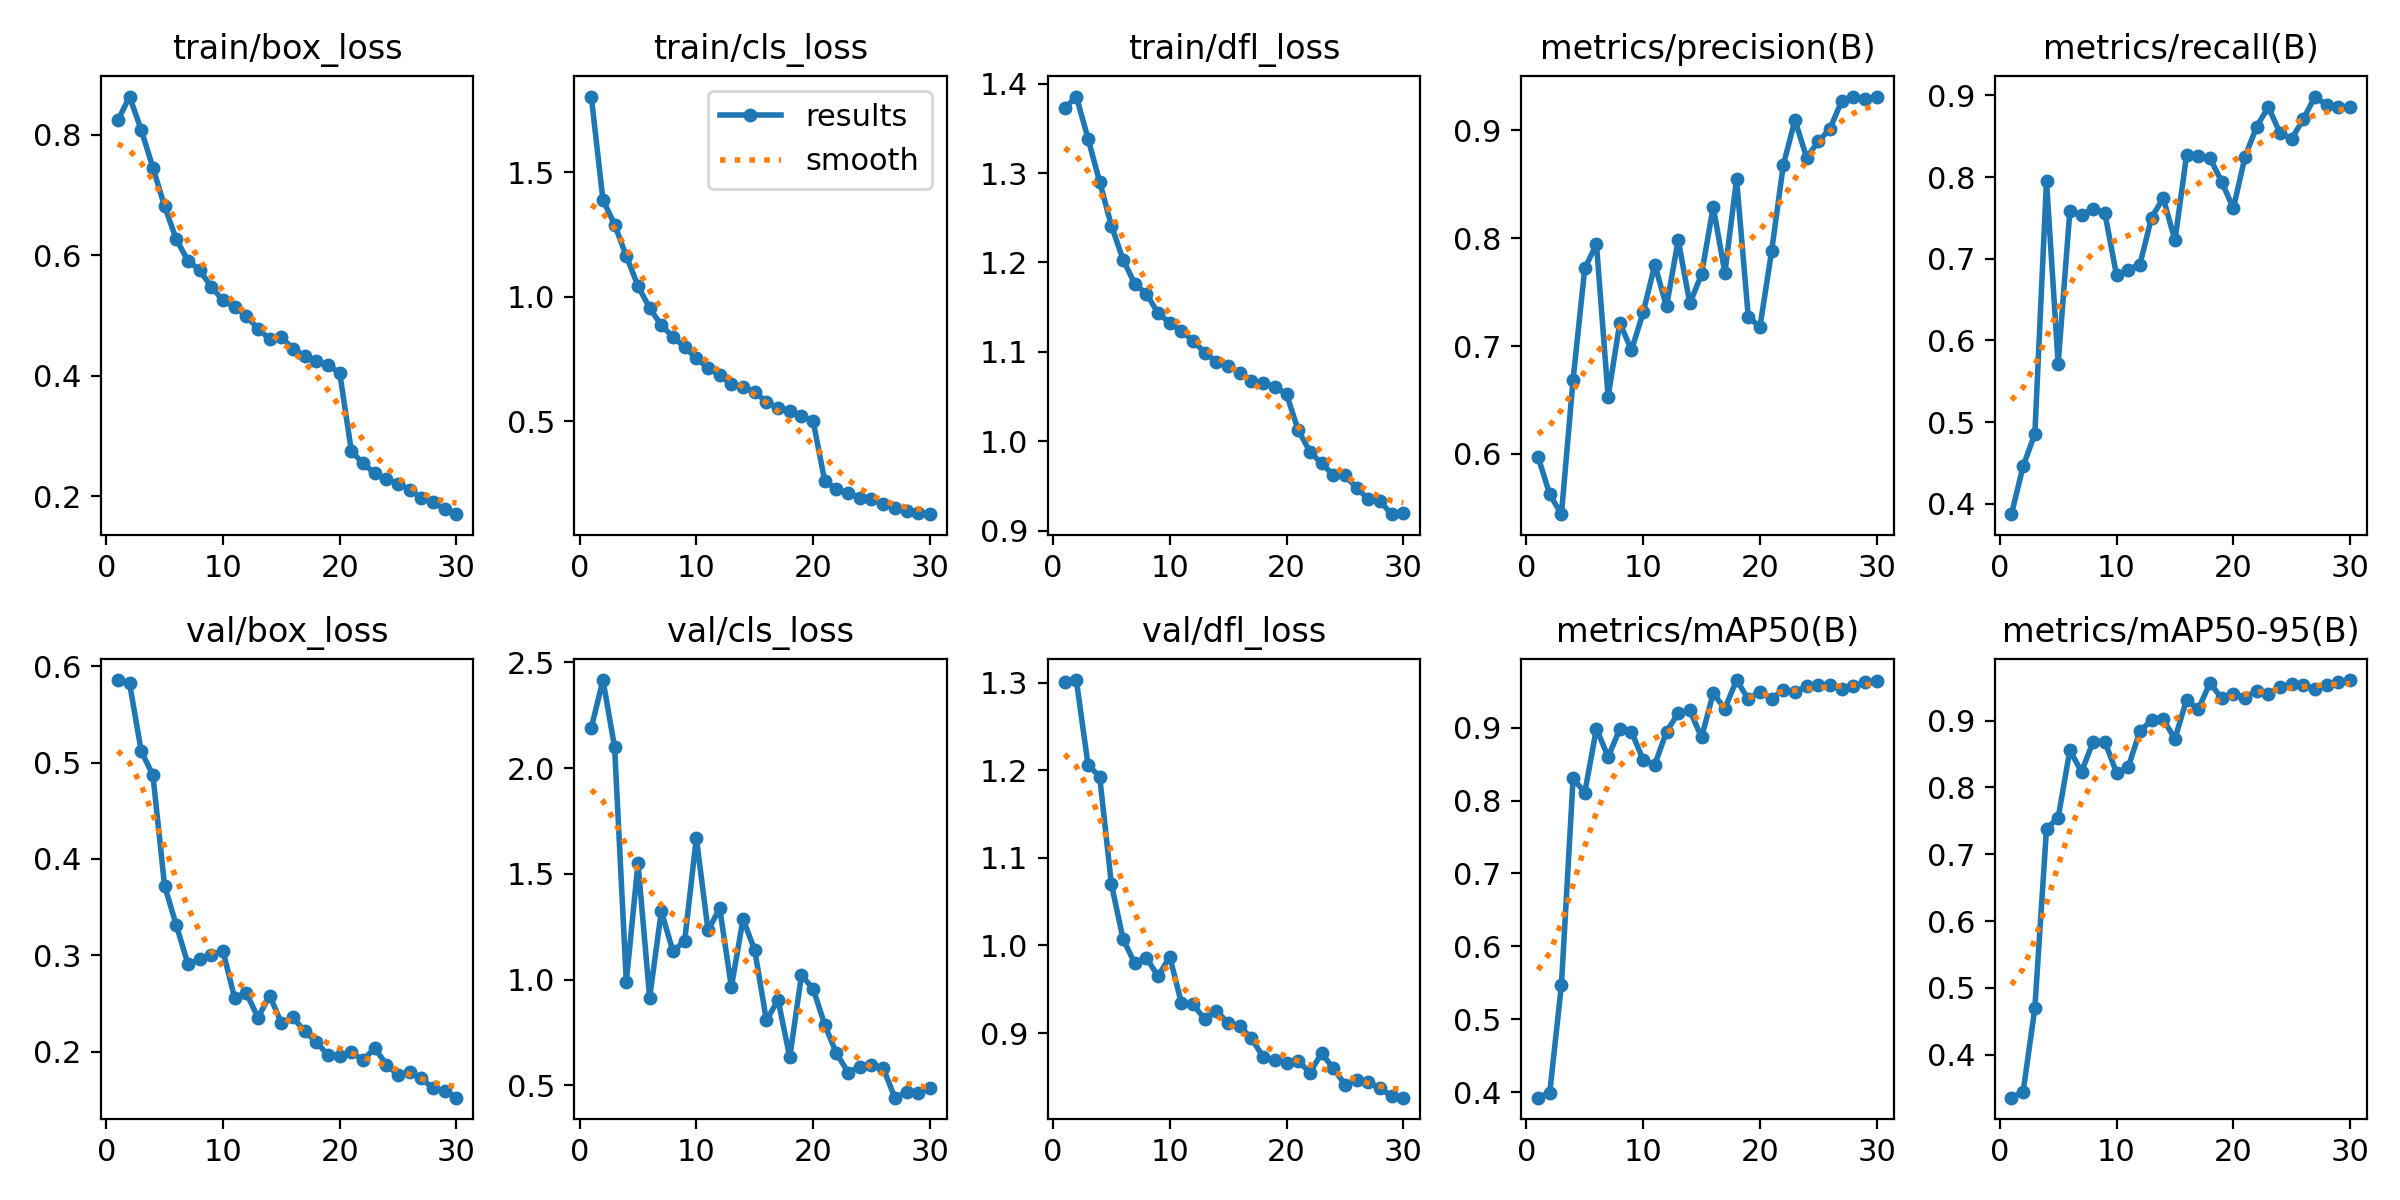

Values plotted in this chart, from the file beside it:
epoch, time, train/box_loss, train/cls_loss, train/dfl_loss, metrics/precision(B), metrics/recall(B), metrics/mAP50(B), metrics/mAP50-95(B), val/box_loss, val/cls_loss, val/dfl_loss, lr/pg0, lr/pg1, lr/pg2
1, 252, 0.8237, 1.803, 1.372, 0.5974, 0.3873, 0.3923, 0.3359, 0.5858, 2.19, 1.3, 0.0003696, 0.0003696, 0.0003696
2, 498.8, 0.8634, 1.388, 1.386, 0.5625, 0.4462, 0.3992, 0.3449, 0.5824, 2.416, 1.303, 0.0007156, 0.0007156, 0.0007156
3, 742.5, 0.8081, 1.289, 1.339, 0.5442, 0.4855, 0.5471, 0.4695, 0.5119, 2.098, 1.206, 0.001037, 0.001037, 0.001037
4, 985.7, 0.7453, 1.163, 1.29, 0.6689, 0.7952, 0.8303, 0.7382, 0.4871, 0.989, 1.193, 0.001001, 0.001001, 0.001001
5, 1228, 0.6814, 1.043, 1.241, 0.772, 0.5713, 0.811, 0.7549, 0.3723, 1.55, 1.07, 0.0009643, 0.0009643, 0.0009643
6, 1470, 0.6263, 0.9542, 1.203, 0.7944, 0.7587, 0.8989, 0.8556, 0.3315, 0.9148, 1.007, 0.0009277, 0.0009277, 0.0009277
7, 1714, 0.5909, 0.8849, 1.176, 0.653, 0.7538, 0.8598, 0.8236, 0.2909, 1.323, 0.9798, 0.000891, 0.000891, 0.000891
8, 1957, 0.5751, 0.8374, 1.165, 0.7215, 0.7611, 0.898, 0.8687, 0.2957, 1.133, 0.986, 0.0008544, 0.0008544, 0.0008544
9, 2200, 0.5475, 0.7971, 1.143, 0.6961, 0.7558, 0.8947, 0.8684, 0.3001, 1.184, 0.9647, 0.0008177, 0.0008177, 0.0008177
10, 2443, 0.525, 0.7513, 1.133, 0.7311, 0.6796, 0.8557, 0.822, 0.3044, 1.67, 0.9872, 0.000781, 0.000781, 0.000781
11, 2685, 0.5138, 0.714, 1.123, 0.7752, 0.6868, 0.8495, 0.8307, 0.2556, 1.232, 0.9341, 0.0007444, 0.0007444, 0.0007444
12, 2928, 0.4991, 0.684, 1.112, 0.7367, 0.693, 0.8945, 0.8841, 0.2609, 1.337, 0.9327, 0.0007077, 0.0007077, 0.0007077
13, 3170, 0.4777, 0.6468, 1.099, 0.7982, 0.7505, 0.9198, 0.9007, 0.2352, 0.9652, 0.9158, 0.000671, 0.000671, 0.000671
14, 3412, 0.4608, 0.636, 1.089, 0.7394, 0.7744, 0.9237, 0.9017, 0.2581, 1.286, 0.9254, 0.0006344, 0.0006344, 0.0006344
15, 3655, 0.4634, 0.6162, 1.084, 0.7665, 0.7224, 0.8867, 0.8728, 0.2298, 1.139, 0.9111, 0.0005977, 0.0005977, 0.0005977
16, 3898, 0.445, 0.5774, 1.076, 0.8291, 0.8271, 0.9471, 0.9315, 0.2356, 0.8063, 0.9081, 0.0005611, 0.0005611, 0.0005611
17, 4141, 0.4321, 0.5534, 1.068, 0.7679, 0.8263, 0.9262, 0.9167, 0.2209, 0.904, 0.8938, 0.0005244, 0.0005244, 0.0005244
18, 4384, 0.4246, 0.5419, 1.065, 0.8544, 0.8233, 0.9654, 0.9565, 0.2101, 0.6322, 0.8729, 0.0004877, 0.0004877, 0.0004877
19, 4630, 0.4175, 0.521, 1.061, 0.7274, 0.7945, 0.9395, 0.9334, 0.1961, 1.02, 0.8689, 0.0004511, 0.0004511, 0.0004511
20, 4872, 0.4045, 0.5006, 1.053, 0.7175, 0.7617, 0.9496, 0.9403, 0.1959, 0.9572, 0.8656, 0.0004144, 0.0004144, 0.0004144
21, 5115, 0.2746, 0.2575, 1.012, 0.7877, 0.8248, 0.9399, 0.9344, 0.1992, 0.7852, 0.8685, 0.0003777, 0.0003777, 0.0003777
22, 5356, 0.2541, 0.2283, 0.9884, 0.8675, 0.8617, 0.9519, 0.9445, 0.1911, 0.6515, 0.8547, 0.0003411, 0.0003411, 0.0003411
23, 5597, 0.2376, 0.2105, 0.9752, 0.9093, 0.8859, 0.9484, 0.9394, 0.2036, 0.5602, 0.8768, 0.0003044, 0.0003044, 0.0003044
24, 5838, 0.2275, 0.1925, 0.9623, 0.8747, 0.8537, 0.9573, 0.95, 0.1865, 0.5873, 0.86, 0.0002678, 0.0002678, 0.0002678
25, 6079, 0.2205, 0.1848, 0.9617, 0.8895, 0.8468, 0.9581, 0.9548, 0.1756, 0.5962, 0.8412, 0.0002311, 0.0002311, 0.0002311
26, 6320, 0.2104, 0.1663, 0.948, 0.9013, 0.8711, 0.9581, 0.9538, 0.1785, 0.5816, 0.8468, 0.0001944, 0.0001944, 0.0001944
27, 6561, 0.1969, 0.1507, 0.9352, 0.9269, 0.8986, 0.9537, 0.9469, 0.1723, 0.4413, 0.8444, 0.0001578, 0.0001578, 0.0001578
28, 6802, 0.1895, 0.1378, 0.9328, 0.9312, 0.8878, 0.9567, 0.9528, 0.1617, 0.4661, 0.8367, 0.0001211, 0.0001211, 0.0001211
29, 7043, 0.1777, 0.1323, 0.9184, 0.9289, 0.8853, 0.9624, 0.9584, 0.1595, 0.4632, 0.8282, 8.4436e-05, 8.4436e-05, 8.4436e-05
30, 7283, 0.1699, 0.1259, 0.9196, 0.9304, 0.8864, 0.9645, 0.9607, 0.1521, 0.4855, 0.8262, 4.7773e-05, 4.7773e-05, 4.7773e-05
